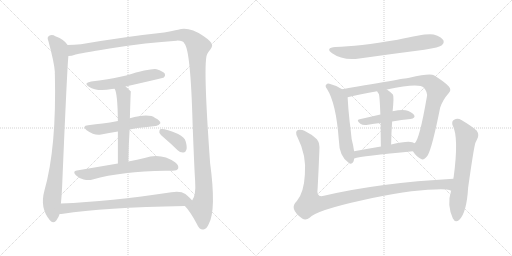
t = 0.00 s
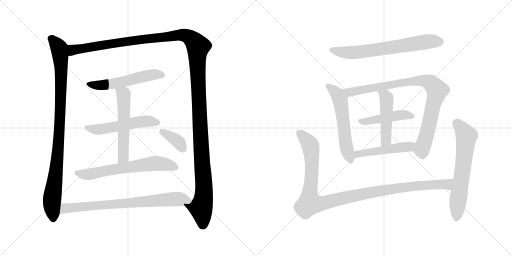
t = 2.65 s
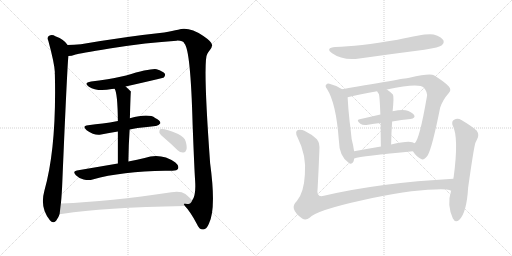
t = 5.31 s
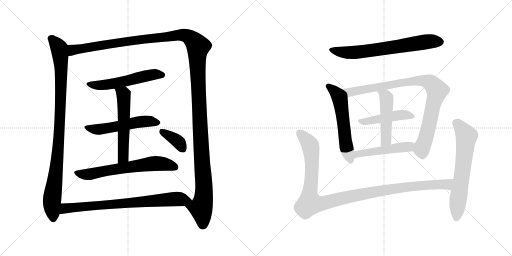
t = 7.96 s
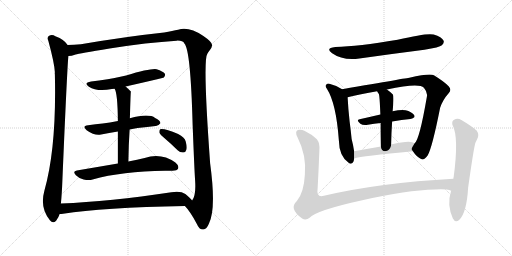
t = 10.61 s
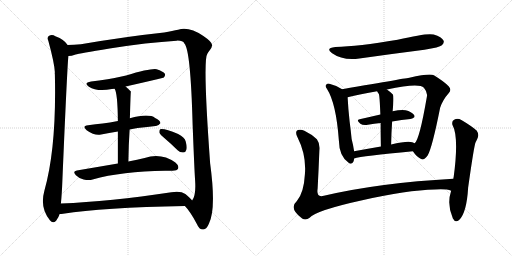
t = 13.27 s

The animated SVG that drew these frames (rendered in a browser with its animation timeline set to each time). Animation: 16 CSS @keyframes rules; one cycle of 13.27 s.

<svg version="1.1" viewBox="0 0 2048 1024" xmlns="http://www.w3.org/2000/svg">
  <g stroke="lightgray" stroke-dasharray="1,1" stroke-width="1" transform="scale(4, 4)">
    <line x1="0" y1="0" x2="256" y2="256"></line>
    <line x1="256" y1="0" x2="0" y2="256"></line>
    <line x1="128" y1="0" x2="128" y2="256"></line>
    <line x1="0" y1="128" x2="256" y2="128"></line>
    <line x1="256" y1="0" x2="512" y2="256"></line>
    <line x1="512" y1="0" x2="256" y2="256"></line>
    <line x1="384" y1="0" x2="384" y2="256"></line>
    <line x1="256" y1="128" x2="512" y2="128"></line>
  </g>
<g transform="scale(1, -1) translate(0, -850)">
   <style type="text/css">
    @keyframes keyframes0 {
      from {
       stroke: black;
       stroke-dashoffset: 990;
       stroke-width: 128;
       }
       76% {
       animation-timing-function: step-end;
       stroke: black;
       stroke-dashoffset: 0;
       stroke-width: 128;
       }
       to {
       stroke: black;
       stroke-width: 1024;
       }
       }
       #make-me-a-hanzi-animation-0 {
         animation: keyframes0 1.055664s both;
         animation-delay: 0.000000s;
         animation-timing-function: linear;
       }
    @keyframes keyframes1 {
      from {
       stroke: black;
       stroke-dashoffset: 1514;
       stroke-width: 128;
       }
       83% {
       animation-timing-function: step-end;
       stroke: black;
       stroke-dashoffset: 0;
       stroke-width: 128;
       }
       to {
       stroke: black;
       stroke-width: 1024;
       }
       }
       #make-me-a-hanzi-animation-1 {
         animation: keyframes1 1.482096s both;
         animation-delay: 1.055664s;
         animation-timing-function: linear;
       }
    @keyframes keyframes2 {
      from {
       stroke: black;
       stroke-dashoffset: 556;
       stroke-width: 128;
       }
       64% {
       animation-timing-function: step-end;
       stroke: black;
       stroke-dashoffset: 0;
       stroke-width: 128;
       }
       to {
       stroke: black;
       stroke-width: 1024;
       }
       }
       #make-me-a-hanzi-animation-2 {
         animation: keyframes2 0.702474s both;
         animation-delay: 2.537760s;
         animation-timing-function: linear;
       }
    @keyframes keyframes3 {
      from {
       stroke: black;
       stroke-dashoffset: 544;
       stroke-width: 128;
       }
       64% {
       animation-timing-function: step-end;
       stroke: black;
       stroke-dashoffset: 0;
       stroke-width: 128;
       }
       to {
       stroke: black;
       stroke-width: 1024;
       }
       }
       #make-me-a-hanzi-animation-3 {
         animation: keyframes3 0.692708s both;
         animation-delay: 3.240234s;
         animation-timing-function: linear;
       }
    @keyframes keyframes4 {
      from {
       stroke: black;
       stroke-dashoffset: 566;
       stroke-width: 128;
       }
       65% {
       animation-timing-function: step-end;
       stroke: black;
       stroke-dashoffset: 0;
       stroke-width: 128;
       }
       to {
       stroke: black;
       stroke-width: 1024;
       }
       }
       #make-me-a-hanzi-animation-4 {
         animation: keyframes4 0.710612s both;
         animation-delay: 3.932942s;
         animation-timing-function: linear;
       }
    @keyframes keyframes5 {
      from {
       stroke: black;
       stroke-dashoffset: 656;
       stroke-width: 128;
       }
       68% {
       animation-timing-function: step-end;
       stroke: black;
       stroke-dashoffset: 0;
       stroke-width: 128;
       }
       to {
       stroke: black;
       stroke-width: 1024;
       }
       }
       #make-me-a-hanzi-animation-5 {
         animation: keyframes5 0.783854s both;
         animation-delay: 4.643554s;
         animation-timing-function: linear;
       }
    @keyframes keyframes6 {
      from {
       stroke: black;
       stroke-dashoffset: 373;
       stroke-width: 128;
       }
       55% {
       animation-timing-function: step-end;
       stroke: black;
       stroke-dashoffset: 0;
       stroke-width: 128;
       }
       to {
       stroke: black;
       stroke-width: 1024;
       }
       }
       #make-me-a-hanzi-animation-6 {
         animation: keyframes6 0.553548s both;
         animation-delay: 5.427408s;
         animation-timing-function: linear;
       }
    @keyframes keyframes7 {
      from {
       stroke: black;
       stroke-dashoffset: 780;
       stroke-width: 128;
       }
       72% {
       animation-timing-function: step-end;
       stroke: black;
       stroke-dashoffset: 0;
       stroke-width: 128;
       }
       to {
       stroke: black;
       stroke-width: 1024;
       }
       }
       #make-me-a-hanzi-animation-7 {
         animation: keyframes7 0.884766s both;
         animation-delay: 5.980956s;
         animation-timing-function: linear;
       }
    @keyframes keyframes8 {
      from {
       stroke: black;
       stroke-dashoffset: 689;
       stroke-width: 128;
       }
       69% {
       animation-timing-function: step-end;
       stroke: black;
       stroke-dashoffset: 0;
       stroke-width: 128;
       }
       to {
       stroke: black;
       stroke-width: 1024;
       }
       }
       #make-me-a-hanzi-animation-8 {
         animation: keyframes8 0.810710s both;
         animation-delay: 6.865722s;
         animation-timing-function: linear;
       }
    @keyframes keyframes9 {
      from {
       stroke: black;
       stroke-dashoffset: 577;
       stroke-width: 128;
       }
       65% {
       animation-timing-function: step-end;
       stroke: black;
       stroke-dashoffset: 0;
       stroke-width: 128;
       }
       to {
       stroke: black;
       stroke-width: 1024;
       }
       }
       #make-me-a-hanzi-animation-9 {
         animation: keyframes9 0.719564s both;
         animation-delay: 7.676432s;
         animation-timing-function: linear;
       }
    @keyframes keyframes10 {
      from {
       stroke: black;
       stroke-dashoffset: 909;
       stroke-width: 128;
       }
       75% {
       animation-timing-function: step-end;
       stroke: black;
       stroke-dashoffset: 0;
       stroke-width: 128;
       }
       to {
       stroke: black;
       stroke-width: 1024;
       }
       }
       #make-me-a-hanzi-animation-10 {
         animation: keyframes10 0.989746s both;
         animation-delay: 8.395996s;
         animation-timing-function: linear;
       }
    @keyframes keyframes11 {
      from {
       stroke: black;
       stroke-dashoffset: 465;
       stroke-width: 128;
       }
       60% {
       animation-timing-function: step-end;
       stroke: black;
       stroke-dashoffset: 0;
       stroke-width: 128;
       }
       to {
       stroke: black;
       stroke-width: 1024;
       }
       }
       #make-me-a-hanzi-animation-11 {
         animation: keyframes11 0.628418s both;
         animation-delay: 9.385742s;
         animation-timing-function: linear;
       }
    @keyframes keyframes12 {
      from {
       stroke: black;
       stroke-dashoffset: 485;
       stroke-width: 128;
       }
       61% {
       animation-timing-function: step-end;
       stroke: black;
       stroke-dashoffset: 0;
       stroke-width: 128;
       }
       to {
       stroke: black;
       stroke-width: 1024;
       }
       }
       #make-me-a-hanzi-animation-12 {
         animation: keyframes12 0.644694s both;
         animation-delay: 10.014160s;
         animation-timing-function: linear;
       }
    @keyframes keyframes13 {
      from {
       stroke: black;
       stroke-dashoffset: 498;
       stroke-width: 128;
       }
       62% {
       animation-timing-function: step-end;
       stroke: black;
       stroke-dashoffset: 0;
       stroke-width: 128;
       }
       to {
       stroke: black;
       stroke-width: 1024;
       }
       }
       #make-me-a-hanzi-animation-13 {
         animation: keyframes13 0.655273s both;
         animation-delay: 10.658854s;
         animation-timing-function: linear;
       }
    @keyframes keyframes14 {
      from {
       stroke: black;
       stroke-dashoffset: 1129;
       stroke-width: 128;
       }
       79% {
       animation-timing-function: step-end;
       stroke: black;
       stroke-dashoffset: 0;
       stroke-width: 128;
       }
       to {
       stroke: black;
       stroke-width: 1024;
       }
       }
       #make-me-a-hanzi-animation-14 {
         animation: keyframes14 1.168783s both;
         animation-delay: 11.314127s;
         animation-timing-function: linear;
       }
    @keyframes keyframes15 {
      from {
       stroke: black;
       stroke-dashoffset: 653;
       stroke-width: 128;
       }
       68% {
       animation-timing-function: step-end;
       stroke: black;
       stroke-dashoffset: 0;
       stroke-width: 128;
       }
       to {
       stroke: black;
       stroke-width: 1024;
       }
       }
       #make-me-a-hanzi-animation-15 {
         animation: keyframes15 0.781413s both;
         animation-delay: 12.482910s;
         animation-timing-function: linear;
       }
</style>
<path d="M 270.5 670.5 Q 258.5 691.5 221.5 705.5 Q 209.5 712.5 196.5 707.5 Q 186.5 701.5 193.5 686.5 Q 217.5 598.5 219.5 561.5 Q 218.5 558.5 219.5 552.5 Q 226.5 258.5 177.5 87.5 Q 158.5 18.5 199.5 -30.5 Q 211.5 -46.5 224.5 -32.5 Q 234.5 -19.5 238.5 -5.5 L 243.5 36.5 Q 247.5 73.5 249.5 128.5 Q 268.5 576.5 273.5 626.5 C 275.5 656.5 276.5 664.5 270.5 670.5 Z" fill="lightgray"></path> 
<path d="M 739.5 26.5 Q 760.5 5.5 787.5 -45.5 Q 797.5 -69.5 813.5 -67.5 Q 826.5 -66.5 835.5 -44.5 Q 865.5 12.5 840.5 197.5 Q 810.5 611.5 829.5 635.5 Q 832.5 642.5 837.5 647.5 Q 849.5 662.5 848.5 670.5 Q 847.5 683.5 813.5 706.5 Q 755.5 745.5 712.5 731.5 Q 691.5 727.5 656.5 720.5 Q 505.5 704.5 323.5 673.5 Q 295.5 670.5 270.5 670.5 C 240.5 669.5 244.5 620.5 273.5 626.5 Q 285.5 626.5 302.5 632.5 Q 315.5 636.5 438.5 656.5 Q 589.5 680.5 706.5 687.5 Q 731.5 688.5 737.5 676.5 Q 762.5 651.5 770.5 351.5 Q 777.5 170.5 780.5 127.5 Q 784.5 67.5 768.5 48.5 C 759.5 19.5 723.5 46.5 739.5 26.5 Z" fill="lightgray"></path> 
<path d="M 502.5 504.5 Q 652.5 538.5 655.5 540.5 Q 662.5 547.5 659.5 555.5 Q 652.5 565.5 626.5 573.5 Q 602.5 577.5 504.5 548.5 Q 426.5 530.5 364.5 524.5 Q 331.5 518.5 355.5 503.5 Q 388.5 482.5 447.5 494.5 Q 451.5 495.5 458.5 495.5 L 502.5 504.5 Z" fill="lightgray"></path> 
<path d="M 518.5 332.5 Q 533.5 336.5 550.5 338.5 Q 590.5 342.5 622.5 346.5 Q 632.5 345.5 641.5 357.5 Q 642.5 367.5 620.5 378.5 Q 595.5 397.5 519.5 377.5 L 471.5 366.5 Q 438.5 360.5 410.5 356.5 Q 382.5 353.5 352.5 349.5 Q 325.5 346.5 346.5 329.5 Q 380.5 305.5 404.5 312.5 Q 435.5 319.5 471.5 324.5 L 518.5 332.5 Z" fill="lightgray"></path> 
<path d="M 513.5 204.5 Q 514.5 273.5 518.5 332.5 L 519.5 377.5 Q 522.5 483.5 523.5 484.5 Q 511.5 496.5 502.5 504.5 C 480.5 524.5 447.5 523.5 458.5 495.5 Q 470.5 477.5 471.5 366.5 L 471.5 324.5 Q 471.5 273.5 471.5 196.5 C 471.5 166.5 513.5 174.5 513.5 204.5 Z" fill="lightgray"></path> 
<path d="M 471.5 196.5 Q 395.5 183.5 307.5 168.5 Q 288.5 165.5 303.5 149.5 Q 316.5 136.5 334.5 132.5 Q 355.5 128.5 370.5 132.5 Q 487.5 165.5 660.5 167.5 Q 675.5 166.5 689.5 167.5 Q 708.5 167.5 712.5 176.5 Q 716.5 188.5 701.5 200.5 Q 644.5 240.5 578.5 218.5 Q 550.5 212.5 513.5 204.5 L 471.5 196.5 Z" fill="lightgray"></path> 
<path d="M 660.5 295.5 Q 685.5 274.5 710.5 249.5 Q 720.5 239.5 733.5 240.5 Q 742.5 240.5 745.5 251.5 Q 749.5 261.5 742.5 285.5 Q 738.5 301.5 712.5 314.5 Q 655.5 338.5 640.5 333.5 Q 636.5 329.5 637.5 319.5 Q 640.5 312.5 660.5 295.5 Z" fill="lightgray"></path> 
<path d="M 238.5 -5.5 Q 244.5 -5.5 252.5 -4.5 Q 408.5 20.5 739.5 26.5 C 769.5 27.5 787.5 27.5 768.5 48.5 Q 761.5 58.5 741.5 74.5 Q 722.5 87.5 685.5 81.5 Q 439.5 44.5 243.5 36.5 C 213.5 35.5 208.5 -8.5 238.5 -5.5 Z" fill="lightgray"></path> 
<path d="M 1341.5 662.0 Q 1299.5 658.0 1328.5 637.0 Q 1370.5 607.0 1437.5 616.0 Q 1564.5 634.0 1697.5 651.0 Q 1758.5 661.0 1767.5 669.0 Q 1777.5 678.0 1774.5 687.0 Q 1767.5 702.0 1734.5 712.0 Q 1707.5 719.0 1590.5 691.0 Q 1431.5 664.0 1341.5 662.0 Z" fill="lightgray"></path> 
<path d="M 1368.5 493.0 Q 1343.5 509.0 1317.5 515.0 Q 1310.5 518.0 1305.5 512.0 Q 1298.5 506.0 1307.5 495.0 Q 1344.5 438.0 1355.5 288.0 Q 1356.5 225.0 1394.5 199.0 Q 1395.5 198.0 1398.5 196.0 Q 1414.5 192.0 1416.5 216.0 L 1416.5 245.0 Q 1413.5 267.0 1406.5 294.0 Q 1403.5 325.0 1398.5 364.0 Q 1392.5 418.0 1390.5 461.0 C 1389.5 480.0 1389.5 480.0 1368.5 493.0 Z" fill="lightgray"></path> 
<path d="M 1651.5 245.0 Q 1667.5 221.0 1684.5 214.0 Q 1694.5 207.0 1710.5 228.0 Q 1728.5 258.0 1760.5 419.0 Q 1770.5 450.0 1794.5 477.0 Q 1807.5 490.0 1795.5 504.0 Q 1779.5 522.0 1735.5 549.0 Q 1719.5 558.0 1637.5 539.0 Q 1633.5 539.0 1368.5 493.0 C 1338.5 488.0 1361.5 454.0 1390.5 461.0 Q 1439.5 474.0 1508.5 485.0 L 1547.5 492.0 Q 1676.5 519.0 1695.5 499.0 Q 1711.5 480.0 1707.5 463.0 Q 1677.5 289.0 1658.5 277.0 C 1644.5 254.0 1644.5 254.0 1651.5 245.0 Z" fill="lightgray"></path> 
<path d="M 1568.5 364.0 Q 1607.5 371.0 1641.5 374.0 Q 1663.5 378.0 1656.5 390.0 Q 1646.5 403.0 1622.5 409.0 Q 1603.5 412.0 1570.5 405.0 L 1521.5 392.0 Q 1478.5 382.0 1438.5 373.0 Q 1422.5 370.0 1441.5 355.0 Q 1451.5 348.0 1471.5 351.0 Q 1496.5 355.0 1522.5 358.0 L 1568.5 364.0 Z" fill="lightgray"></path> 
<path d="M 1570.5 405.0 Q 1576.5 465.0 1571.5 472.0 Q 1559.5 484.0 1547.5 492.0 C 1523.5 509.0 1493.5 511.0 1508.5 485.0 Q 1511.5 479.0 1515.5 474.0 Q 1518.5 467.0 1521.5 392.0 L 1522.5 358.0 Q 1522.5 321.0 1523.5 264.0 C 1524.5 234.0 1563.5 242.0 1564.5 272.0 Q 1565.5 321.0 1568.5 364.0 L 1570.5 405.0 Z" fill="lightgray"></path> 
<path d="M 1416.5 216.0 Q 1446.5 226.0 1651.5 245.0 C 1681.5 248.0 1684.5 262.0 1658.5 277.0 Q 1643.5 292.0 1564.5 272.0 L 1523.5 264.0 Q 1465.5 254.0 1416.5 245.0 C 1386.5 240.0 1387.5 208.0 1416.5 216.0 Z" fill="lightgray"></path> 
<path d="M 1813.5 135.0 Q 1518.5 119.0 1295.5 67.0 Q 1264.5 58.0 1270.5 96.0 Q 1274.5 171.0 1277.5 248.0 Q 1280.5 276.0 1267.5 293.0 Q 1248.5 312.0 1217.5 327.0 Q 1204.5 334.0 1191.5 330.0 Q 1178.5 324.0 1189.5 302.0 Q 1226.5 229.0 1219.5 152.0 Q 1215.5 79.0 1187.5 46.0 Q 1153.5 16.0 1208.5 -24.0 Q 1223.5 -33.0 1238.5 -21.0 Q 1265.5 9.0 1453.5 50.0 Q 1624.5 89.0 1740.5 92.0 Q 1785.5 95.0 1804.5 87.0 C 1833.5 81.0 1843.5 137.0 1813.5 135.0 Z" fill="lightgray"></path> 
<path d="M 1804.5 87.0 Q 1786.5 32.0 1811.5 -24.0 Q 1821.5 -43.0 1836.5 -30.0 Q 1866.5 -2.0 1872.5 99.0 Q 1896.5 270.0 1902.5 281.0 Q 1905.5 288.0 1908.5 293.0 Q 1918.5 311.0 1906.5 328.0 Q 1884.5 347.0 1845.5 370.0 Q 1830.5 379.0 1816.5 371.0 Q 1806.5 367.0 1809.5 351.0 Q 1836.5 303.0 1814.5 141.0 Q 1813.5 140.0 1813.5 135.0 L 1804.5 87.0 Z" fill="lightgray"></path> 
      <clipPath id="make-me-a-hanzi-clip-0">
      <path d="M 270.5 670.5 Q 258.5 691.5 221.5 705.5 Q 209.5 712.5 196.5 707.5 Q 186.5 701.5 193.5 686.5 Q 217.5 598.5 219.5 561.5 Q 218.5 558.5 219.5 552.5 Q 226.5 258.5 177.5 87.5 Q 158.5 18.5 199.5 -30.5 Q 211.5 -46.5 224.5 -32.5 Q 234.5 -19.5 238.5 -5.5 L 243.5 36.5 Q 247.5 73.5 249.5 128.5 Q 268.5 576.5 273.5 626.5 C 275.5 656.5 276.5 664.5 270.5 670.5 Z" fill="lightgray"></path>
      </clipPath>
      <path clip-path="url(#make-me-a-hanzi-clip-0)" d="M 204.5 695.5 L 236.5 657.5 L 244.5 573.5 L 234.5 271.5 L 207.5 46.5 L 212.5 -24.5 " fill="none" id="make-me-a-hanzi-animation-0" stroke-dasharray="862 1724" stroke-linecap="round"></path>

      <clipPath id="make-me-a-hanzi-clip-1">
      <path d="M 739.5 26.5 Q 760.5 5.5 787.5 -45.5 Q 797.5 -69.5 813.5 -67.5 Q 826.5 -66.5 835.5 -44.5 Q 865.5 12.5 840.5 197.5 Q 810.5 611.5 829.5 635.5 Q 832.5 642.5 837.5 647.5 Q 849.5 662.5 848.5 670.5 Q 847.5 683.5 813.5 706.5 Q 755.5 745.5 712.5 731.5 Q 691.5 727.5 656.5 720.5 Q 505.5 704.5 323.5 673.5 Q 295.5 670.5 270.5 670.5 C 240.5 669.5 244.5 620.5 273.5 626.5 Q 285.5 626.5 302.5 632.5 Q 315.5 636.5 438.5 656.5 Q 589.5 680.5 706.5 687.5 Q 731.5 688.5 737.5 676.5 Q 762.5 651.5 770.5 351.5 Q 777.5 170.5 780.5 127.5 Q 784.5 67.5 768.5 48.5 C 759.5 19.5 723.5 46.5 739.5 26.5 Z" fill="lightgray"></path>
      </clipPath>
      <path clip-path="url(#make-me-a-hanzi-clip-1)" d="M 279.5 634.5 L 291.5 650.5 L 334.5 658.5 L 710.5 709.5 L 752.5 704.5 L 786.5 673.5 L 792.5 664.5 L 791.5 532.5 L 816.5 101.5 L 813.5 52.5 L 803.5 18.5 L 811.5 -48.5 " fill="none" id="make-me-a-hanzi-animation-1" stroke-dasharray="1386 2772" stroke-linecap="round"></path>

      <clipPath id="make-me-a-hanzi-clip-2">
      <path d="M 502.5 504.5 Q 652.5 538.5 655.5 540.5 Q 662.5 547.5 659.5 555.5 Q 652.5 565.5 626.5 573.5 Q 602.5 577.5 504.5 548.5 Q 426.5 530.5 364.5 524.5 Q 331.5 518.5 355.5 503.5 Q 388.5 482.5 447.5 494.5 Q 451.5 495.5 458.5 495.5 L 502.5 504.5 Z" fill="lightgray"></path>
      </clipPath>
      <path clip-path="url(#make-me-a-hanzi-clip-2)" d="M 357.5 515.5 L 378.5 509.5 L 418.5 510.5 L 512.5 526.5 L 606.5 551.5 L 651.5 549.5 " fill="none" id="make-me-a-hanzi-animation-2" stroke-dasharray="428 856" stroke-linecap="round"></path>

      <clipPath id="make-me-a-hanzi-clip-3">
      <path d="M 518.5 332.5 Q 533.5 336.5 550.5 338.5 Q 590.5 342.5 622.5 346.5 Q 632.5 345.5 641.5 357.5 Q 642.5 367.5 620.5 378.5 Q 595.5 397.5 519.5 377.5 L 471.5 366.5 Q 438.5 360.5 410.5 356.5 Q 382.5 353.5 352.5 349.5 Q 325.5 346.5 346.5 329.5 Q 380.5 305.5 404.5 312.5 Q 435.5 319.5 471.5 324.5 L 518.5 332.5 Z" fill="lightgray"></path>
      </clipPath>
      <path clip-path="url(#make-me-a-hanzi-clip-3)" d="M 347.5 340.5 L 395.5 332.5 L 569.5 364.5 L 631.5 359.5 " fill="none" id="make-me-a-hanzi-animation-3" stroke-dasharray="416 832" stroke-linecap="round"></path>

      <clipPath id="make-me-a-hanzi-clip-4">
      <path d="M 513.5 204.5 Q 514.5 273.5 518.5 332.5 L 519.5 377.5 Q 522.5 483.5 523.5 484.5 Q 511.5 496.5 502.5 504.5 C 480.5 524.5 447.5 523.5 458.5 495.5 Q 470.5 477.5 471.5 366.5 L 471.5 324.5 Q 471.5 273.5 471.5 196.5 C 471.5 166.5 513.5 174.5 513.5 204.5 Z" fill="lightgray"></path>
      </clipPath>
      <path clip-path="url(#make-me-a-hanzi-clip-4)" d="M 466.5 496.5 L 494.5 471.5 L 497.5 392.5 L 493.5 227.5 L 477.5 204.5 " fill="none" id="make-me-a-hanzi-animation-4" stroke-dasharray="438 876" stroke-linecap="round"></path>

      <clipPath id="make-me-a-hanzi-clip-5">
      <path d="M 471.5 196.5 Q 395.5 183.5 307.5 168.5 Q 288.5 165.5 303.5 149.5 Q 316.5 136.5 334.5 132.5 Q 355.5 128.5 370.5 132.5 Q 487.5 165.5 660.5 167.5 Q 675.5 166.5 689.5 167.5 Q 708.5 167.5 712.5 176.5 Q 716.5 188.5 701.5 200.5 Q 644.5 240.5 578.5 218.5 Q 550.5 212.5 513.5 204.5 L 471.5 196.5 Z" fill="lightgray"></path>
      </clipPath>
      <path clip-path="url(#make-me-a-hanzi-clip-5)" d="M 306.5 158.5 L 361.5 154.5 L 620.5 196.5 L 656.5 194.5 L 701.5 181.5 " fill="none" id="make-me-a-hanzi-animation-5" stroke-dasharray="528 1056" stroke-linecap="round"></path>

      <clipPath id="make-me-a-hanzi-clip-6">
      <path d="M 660.5 295.5 Q 685.5 274.5 710.5 249.5 Q 720.5 239.5 733.5 240.5 Q 742.5 240.5 745.5 251.5 Q 749.5 261.5 742.5 285.5 Q 738.5 301.5 712.5 314.5 Q 655.5 338.5 640.5 333.5 Q 636.5 329.5 637.5 319.5 Q 640.5 312.5 660.5 295.5 Z" fill="lightgray"></path>
      </clipPath>
      <path clip-path="url(#make-me-a-hanzi-clip-6)" d="M 645.5 325.5 L 707.5 288.5 L 733.5 252.5 " fill="none" id="make-me-a-hanzi-animation-6" stroke-dasharray="245 490" stroke-linecap="round"></path>

      <clipPath id="make-me-a-hanzi-clip-7">
      <path d="M 238.5 -5.5 Q 244.5 -5.5 252.5 -4.5 Q 408.5 20.5 739.5 26.5 C 769.5 27.5 787.5 27.5 768.5 48.5 Q 761.5 58.5 741.5 74.5 Q 722.5 87.5 685.5 81.5 Q 439.5 44.5 243.5 36.5 C 213.5 35.5 208.5 -8.5 238.5 -5.5 Z" fill="lightgray"></path>
      </clipPath>
      <path clip-path="url(#make-me-a-hanzi-clip-7)" d="M 245.5 0.5 L 261.5 17.5 L 308.5 22.5 L 697.5 54.5 L 760.5 48.5 " fill="none" id="make-me-a-hanzi-animation-7" stroke-dasharray="652 1304" stroke-linecap="round"></path>

      <clipPath id="make-me-a-hanzi-clip-8">
      <path d="M 1341.5 662.0 Q 1299.5 658.0 1328.5 637.0 Q 1370.5 607.0 1437.5 616.0 Q 1564.5 634.0 1697.5 651.0 Q 1758.5 661.0 1767.5 669.0 Q 1777.5 678.0 1774.5 687.0 Q 1767.5 702.0 1734.5 712.0 Q 1707.5 719.0 1590.5 691.0 Q 1431.5 664.0 1341.5 662.0 Z" fill="lightgray"></path>
      </clipPath>
      <path clip-path="url(#make-me-a-hanzi-clip-8)" d="M 1331.5 651.0 L 1355.5 643.0 L 1409.5 639.0 L 1695.5 682.0 L 1759.5 683.0 " fill="none" id="make-me-a-hanzi-animation-8" stroke-dasharray="561 1122" stroke-linecap="round"></path>

      <clipPath id="make-me-a-hanzi-clip-9">
      <path d="M 1368.5 493.0 Q 1343.5 509.0 1317.5 515.0 Q 1310.5 518.0 1305.5 512.0 Q 1298.5 506.0 1307.5 495.0 Q 1344.5 438.0 1355.5 288.0 Q 1356.5 225.0 1394.5 199.0 Q 1395.5 198.0 1398.5 196.0 Q 1414.5 192.0 1416.5 216.0 L 1416.5 245.0 Q 1413.5 267.0 1406.5 294.0 Q 1403.5 325.0 1398.5 364.0 Q 1392.5 418.0 1390.5 461.0 C 1389.5 480.0 1389.5 480.0 1368.5 493.0 Z" fill="lightgray"></path>
      </clipPath>
      <path clip-path="url(#make-me-a-hanzi-clip-9)" d="M 1313.5 504.0 L 1348.5 474.0 L 1360.5 451.0 L 1386.5 255.0 L 1402.5 206.0 " fill="none" id="make-me-a-hanzi-animation-9" stroke-dasharray="449 898" stroke-linecap="round"></path>

      <clipPath id="make-me-a-hanzi-clip-10">
      <path d="M 1651.5 245.0 Q 1667.5 221.0 1684.5 214.0 Q 1694.5 207.0 1710.5 228.0 Q 1728.5 258.0 1760.5 419.0 Q 1770.5 450.0 1794.5 477.0 Q 1807.5 490.0 1795.5 504.0 Q 1779.5 522.0 1735.5 549.0 Q 1719.5 558.0 1637.5 539.0 Q 1633.5 539.0 1368.5 493.0 C 1338.5 488.0 1361.5 454.0 1390.5 461.0 Q 1439.5 474.0 1508.5 485.0 L 1547.5 492.0 Q 1676.5 519.0 1695.5 499.0 Q 1711.5 480.0 1707.5 463.0 Q 1677.5 289.0 1658.5 277.0 C 1644.5 254.0 1644.5 254.0 1651.5 245.0 Z" fill="lightgray"></path>
      </clipPath>
      <path clip-path="url(#make-me-a-hanzi-clip-10)" d="M 1382.5 495.0 L 1397.5 481.0 L 1651.5 526.0 L 1690.5 527.0 L 1722.5 519.0 L 1748.5 484.0 L 1707.5 313.0 L 1686.5 254.0 L 1690.5 234.0 " fill="none" id="make-me-a-hanzi-animation-10" stroke-dasharray="781 1562" stroke-linecap="round"></path>

      <clipPath id="make-me-a-hanzi-clip-11">
      <path d="M 1568.5 364.0 Q 1607.5 371.0 1641.5 374.0 Q 1663.5 378.0 1656.5 390.0 Q 1646.5 403.0 1622.5 409.0 Q 1603.5 412.0 1570.5 405.0 L 1521.5 392.0 Q 1478.5 382.0 1438.5 373.0 Q 1422.5 370.0 1441.5 355.0 Q 1451.5 348.0 1471.5 351.0 Q 1496.5 355.0 1522.5 358.0 L 1568.5 364.0 Z" fill="lightgray"></path>
      </clipPath>
      <path clip-path="url(#make-me-a-hanzi-clip-11)" d="M 1439.5 364.0 L 1595.5 389.0 L 1624.5 391.0 L 1645.5 385.0 " fill="none" id="make-me-a-hanzi-animation-11" stroke-dasharray="337 674" stroke-linecap="round"></path>

      <clipPath id="make-me-a-hanzi-clip-12">
      <path d="M 1570.5 405.0 Q 1576.5 465.0 1571.5 472.0 Q 1559.5 484.0 1547.5 492.0 C 1523.5 509.0 1493.5 511.0 1508.5 485.0 Q 1511.5 479.0 1515.5 474.0 Q 1518.5 467.0 1521.5 392.0 L 1522.5 358.0 Q 1522.5 321.0 1523.5 264.0 C 1524.5 234.0 1563.5 242.0 1564.5 272.0 Q 1565.5 321.0 1568.5 364.0 L 1570.5 405.0 Z" fill="lightgray"></path>
      </clipPath>
      <path clip-path="url(#make-me-a-hanzi-clip-12)" d="M 1515.5 482.0 L 1541.5 466.0 L 1546.5 452.0 L 1544.5 297.0 L 1528.5 273.0 " fill="none" id="make-me-a-hanzi-animation-12" stroke-dasharray="357 714" stroke-linecap="round"></path>

      <clipPath id="make-me-a-hanzi-clip-13">
      <path d="M 1416.5 216.0 Q 1446.5 226.0 1651.5 245.0 C 1681.5 248.0 1684.5 262.0 1658.5 277.0 Q 1643.5 292.0 1564.5 272.0 L 1523.5 264.0 Q 1465.5 254.0 1416.5 245.0 C 1386.5 240.0 1387.5 208.0 1416.5 216.0 Z" fill="lightgray"></path>
      </clipPath>
      <path clip-path="url(#make-me-a-hanzi-clip-13)" d="M 1417.5 223.0 L 1454.5 239.0 L 1633.5 262.0 L 1651.5 273.0 " fill="none" id="make-me-a-hanzi-animation-13" stroke-dasharray="370 740" stroke-linecap="round"></path>

      <clipPath id="make-me-a-hanzi-clip-14">
      <path d="M 1813.5 135.0 Q 1518.5 119.0 1295.5 67.0 Q 1264.5 58.0 1270.5 96.0 Q 1274.5 171.0 1277.5 248.0 Q 1280.5 276.0 1267.5 293.0 Q 1248.5 312.0 1217.5 327.0 Q 1204.5 334.0 1191.5 330.0 Q 1178.5 324.0 1189.5 302.0 Q 1226.5 229.0 1219.5 152.0 Q 1215.5 79.0 1187.5 46.0 Q 1153.5 16.0 1208.5 -24.0 Q 1223.5 -33.0 1238.5 -21.0 Q 1265.5 9.0 1453.5 50.0 Q 1624.5 89.0 1740.5 92.0 Q 1785.5 95.0 1804.5 87.0 C 1833.5 81.0 1843.5 137.0 1813.5 135.0 Z" fill="lightgray"></path>
      </clipPath>
      <path clip-path="url(#make-me-a-hanzi-clip-14)" d="M 1199.5 317.0 L 1242.5 265.0 L 1248.5 180.0 L 1237.5 61.0 L 1239.5 41.0 L 1253.5 35.0 L 1282.5 35.0 L 1404.5 65.0 L 1570.5 95.0 L 1701.5 110.0 L 1787.5 113.0 L 1804.5 130.0 " fill="none" id="make-me-a-hanzi-animation-14" stroke-dasharray="1001 2002" stroke-linecap="round"></path>

      <clipPath id="make-me-a-hanzi-clip-15">
      <path d="M 1804.5 87.0 Q 1786.5 32.0 1811.5 -24.0 Q 1821.5 -43.0 1836.5 -30.0 Q 1866.5 -2.0 1872.5 99.0 Q 1896.5 270.0 1902.5 281.0 Q 1905.5 288.0 1908.5 293.0 Q 1918.5 311.0 1906.5 328.0 Q 1884.5 347.0 1845.5 370.0 Q 1830.5 379.0 1816.5 371.0 Q 1806.5 367.0 1809.5 351.0 Q 1836.5 303.0 1814.5 141.0 Q 1813.5 140.0 1813.5 135.0 L 1804.5 87.0 Z" fill="lightgray"></path>
      </clipPath>
      <path clip-path="url(#make-me-a-hanzi-clip-15)" d="M 1823.5 357.0 L 1840.5 345.0 L 1866.5 305.0 L 1825.5 -21.0 " fill="none" id="make-me-a-hanzi-animation-15" stroke-dasharray="525 1050" stroke-linecap="round"></path>

</g>
</svg>
